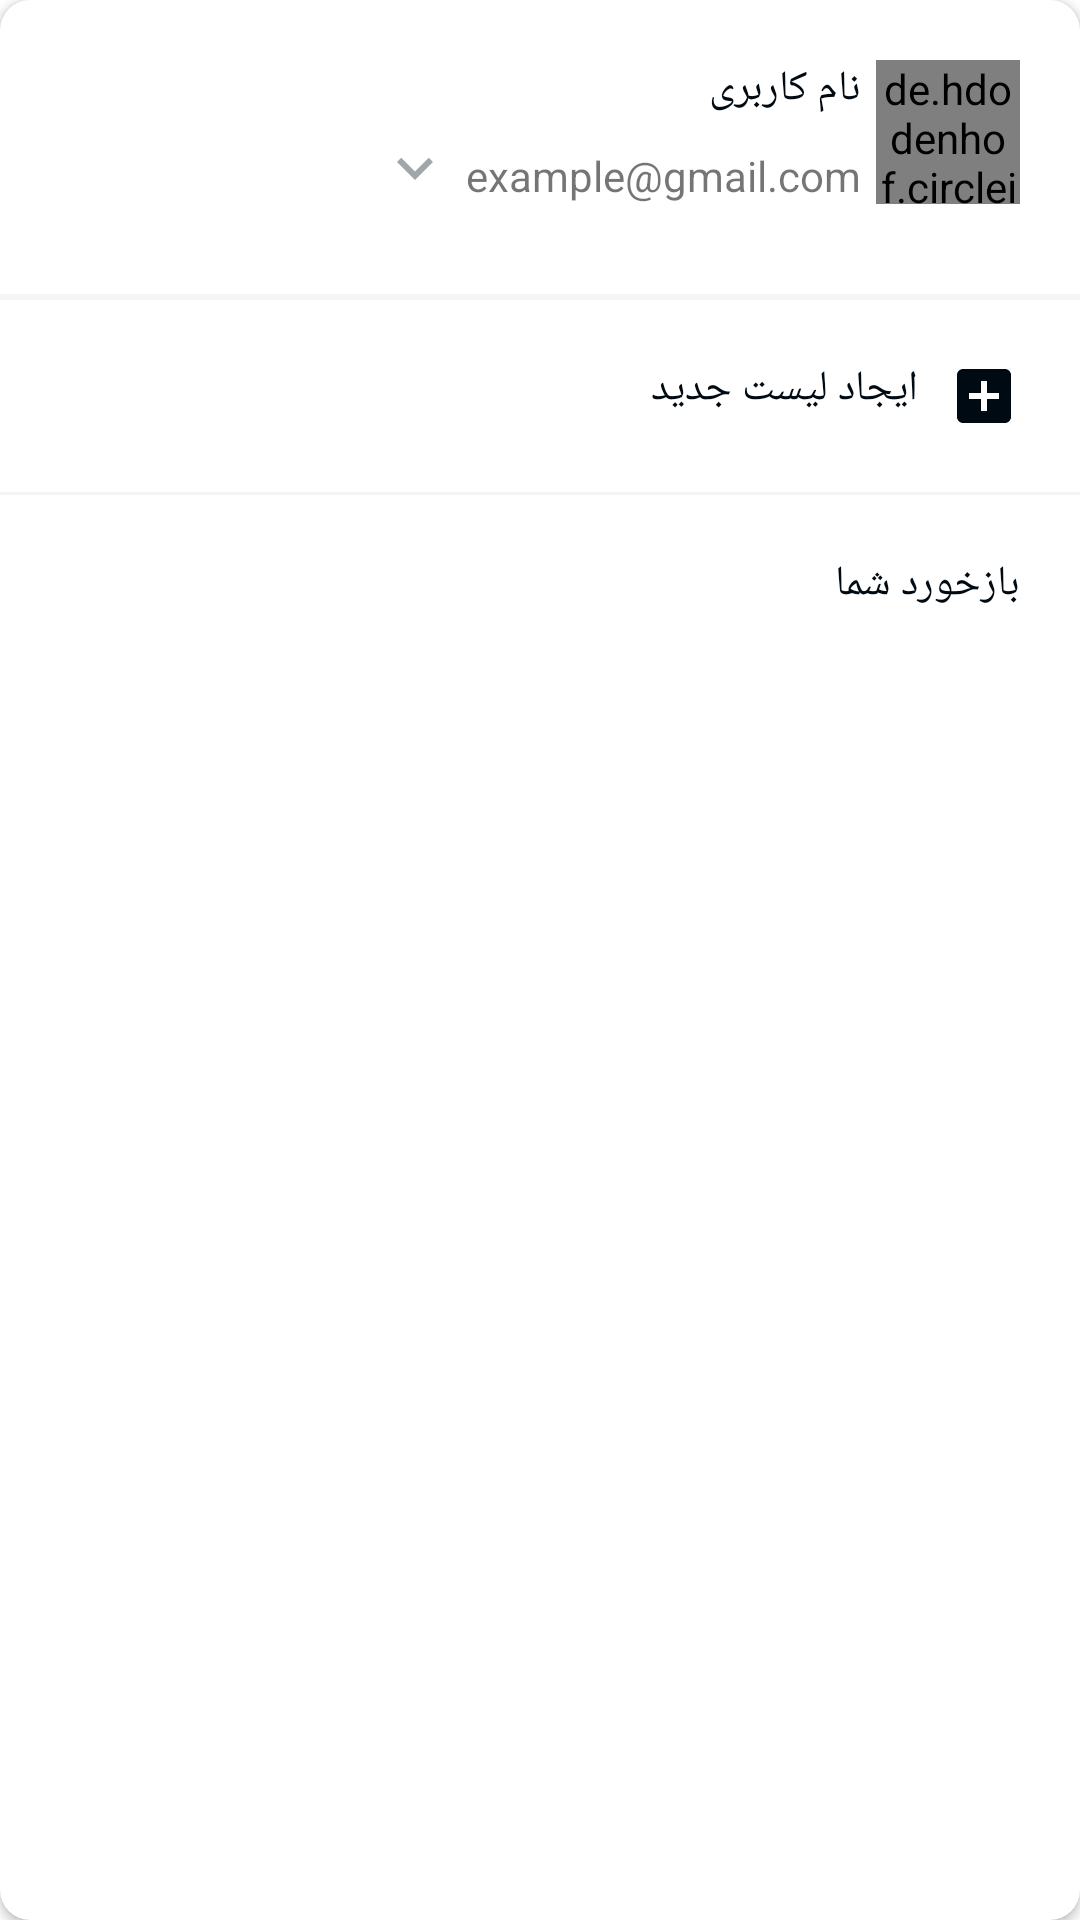

Android layout source for this screen:
<!-- AndroidManifest.xml: application theme LauncherAppTheme -->
<!-- res/layout/fragment_bottom_sheet_navigation_menu.xml -->
<?xml version="1.0" encoding="utf-8"?>
<androidx.cardview.widget.CardView xmlns:android="http://schemas.android.com/apk/res/android"
    xmlns:app="http://schemas.android.com/apk/res-auto"
    android:layout_width="match_parent"
    android:layout_height="wrap_content"
    app:cardCornerRadius="10dp">

    <androidx.core.widget.NestedScrollView
        android:layout_width="match_parent"
        android:layout_height="wrap_content">

        <androidx.constraintlayout.widget.ConstraintLayout
            android:layout_width="match_parent"
            android:layout_height="match_parent">

            <View
                android:id="@+id/account_divider"
                android:layout_width="match_parent"
                android:layout_height="1dp"
                android:layout_marginTop="10dp"
                android:background="@color/colorButtonNotActive"
                app:layout_constraintTop_toBottomOf="@id/manage_account_parent" />

            <View
                android:id="@+id/list_divider"
                android:layout_width="match_parent"
                android:layout_height="1dp"
                android:background="@color/colorButtonNotActive"
                app:layout_constraintTop_toBottomOf="@id/todo_category_list" />


            <View
                android:id="@+id/create_list_divider"
                android:layout_width="match_parent"
                android:layout_height="1dp"
                android:background="@color/colorButtonNotActive"
                app:layout_constraintTop_toBottomOf="@id/add_new_list" />

            <androidx.appcompat.widget.AppCompatTextView
                android:id="@+id/add_new_list"
                android:layout_width="match_parent"
                android:layout_height="wrap_content"
                android:background="?attr/selectableItemBackground"
                android:clickable="true"
                android:drawableEnd="@drawable/ic_add_box_black_24dp"
                android:drawableRight="@drawable/ic_add_box_black_24dp"
                android:drawablePadding="10dp"
                android:focusable="true"
                android:padding="20dp"
                android:text="ایجاد لیست جدید"
                android:textColor="@color/colorAccent"
                app:layout_constraintTop_toBottomOf="@+id/list_divider" />

            <androidx.appcompat.widget.AppCompatTextView
                android:id="@+id/feedback"
                android:layout_width="match_parent"
                android:layout_height="wrap_content"
                android:background="?attr/selectableItemBackground"
                android:clickable="true"
                android:drawableEnd="@drawable/ic_feedback_black_24dp"
                android:drawableRight="@drawable/ic_feedback_black_24dp"
                android:drawablePadding="10dp"
                android:focusable="true"
                android:padding="20dp"
                android:text="بازخورد شما"
                android:textColor="@color/colorAccent"
                app:layout_constraintTop_toBottomOf="@+id/create_list_divider" />

            <androidx.constraintlayout.widget.ConstraintLayout
                android:id="@+id/manage_account_parent"
                android:layout_width="match_parent"
                android:layout_height="wrap_content"
                android:visibility="gone"
                app:layout_constraintTop_toBottomOf="@+id/account_parent">

                <androidx.appcompat.widget.AppCompatTextView
                    android:id="@+id/manage_account"
                    android:layout_width="match_parent"
                    android:layout_height="wrap_content"
                    android:background="?attr/selectableItemBackground"
                    android:clickable="true"
                    android:drawableEnd="@drawable/ic_person_black_24dp"
                    android:drawableRight="@drawable/ic_person_black_24dp"
                    android:drawablePadding="10dp"
                    android:focusable="true"
                    android:padding="20dp"
                    android:text="مدیریت پروفایل کاربری"
                    android:textColor="@color/colorAccent"
                    app:layout_constraintTop_toTopOf="parent" />

                <androidx.appcompat.widget.AppCompatTextView
                    android:id="@+id/add_another_account"
                    android:layout_width="match_parent"
                    android:layout_height="wrap_content"
                    android:background="?attr/selectableItemBackground"
                    android:clickable="true"
                    android:drawableEnd="@drawable/ic_person_add_black_24dp"
                    android:drawableRight="@drawable/ic_person_add_black_24dp"
                    android:drawablePadding="10dp"
                    android:focusable="true"
                    android:padding="20dp"
                    android:text="اضافه کردن کاربر جدید"
                    android:textColor="@color/colorAccent"
                    app:layout_constraintTop_toBottomOf="@+id/manage_account" />

            </androidx.constraintlayout.widget.ConstraintLayout>

            <androidx.constraintlayout.widget.ConstraintLayout
                android:id="@+id/account_parent"
                android:layout_width="match_parent"
                android:layout_height="wrap_content"
                android:padding="20dp"
                app:layout_constraintTop_toTopOf="parent">

                <androidx.appcompat.widget.AppCompatImageView
                    android:id="@+id/expand_icon"
                    android:layout_width="wrap_content"
                    android:layout_height="wrap_content"
                    android:layout_marginEnd="5dp"
                    android:layout_marginRight="5dp"
                    android:src="@drawable/ic_expand_more_black_24dp"
                    app:layout_constraintBottom_toBottomOf="parent"
                    app:layout_constraintRight_toLeftOf="@+id/user_email" />

                <androidx.appcompat.widget.AppCompatTextView
                    android:id="@+id/user_email"
                    android:layout_width="wrap_content"
                    android:layout_height="wrap_content"
                    android:layout_marginEnd="5dp"
                    android:layout_marginRight="5dp"
                    android:text="example@gmail.com"
                    app:layout_constraintBottom_toBottomOf="parent"
                    app:layout_constraintRight_toLeftOf="@+id/user_avatar" />

                <androidx.appcompat.widget.AppCompatTextView
                    android:layout_width="wrap_content"
                    android:layout_height="wrap_content"
                    android:layout_marginEnd="5dp"
                    android:layout_marginRight="5dp"
                    android:text="نام کاربری"
                    android:textColor="@color/colorAccent"
                    app:layout_constraintRight_toLeftOf="@+id/user_avatar"
                    app:layout_constraintTop_toTopOf="parent" />

                <de.hdodenhof.circleimageview.CircleImageView
                    android:id="@+id/user_avatar"
                    android:layout_width="48dp"
                    android:layout_height="48dp"
                    android:src="@drawable/ic_account_circle_black_24dp"
                    app:layout_constraintBottom_toBottomOf="parent"
                    app:layout_constraintRight_toRightOf="parent"
                    app:layout_constraintTop_toTopOf="parent" />

            </androidx.constraintlayout.widget.ConstraintLayout>

            <androidx.recyclerview.widget.RecyclerView
                android:id="@+id/todo_category_list"
                android:layout_width="match_parent"
                android:layout_height="wrap_content"
                app:layout_constraintTop_toBottomOf="@+id/account_divider" />

        </androidx.constraintlayout.widget.ConstraintLayout>

    </androidx.core.widget.NestedScrollView>

</androidx.cardview.widget.CardView>
<!-- resources referenced by this layout -->
<resources>
  <color name="colorAccent">#000a12</color>
  <color name="colorButtonNotActive">#f5f5f5</color>
  <!-- drawable ic_add_box_black_24dp (drawable) -->
  <vector android:height="24dp" android:tint="@color/colorAccent"
      android:viewportHeight="24.0" android:viewportWidth="24.0"
      android:width="24dp" xmlns:android="http://schemas.android.com/apk/res/android">
      <path android:fillColor="#FF000000" android:pathData="M19,3L5,3c-1.11,0 -2,0.9 -2,2v14c0,1.1 0.89,2 2,2h14c1.1,0 2,-0.9 2,-2L21,5c0,-1.1 -0.9,-2 -2,-2zM17,13h-4v4h-2v-4L7,13v-2h4L11,7h2v4h4v2z"/>
  </vector>
  <!-- drawable ic_expand_more_black_24dp (drawable) -->
  <vector android:height="24dp" android:tint="#9EA7AA"
      android:viewportHeight="24.0" android:viewportWidth="24.0"
      android:width="24dp" xmlns:android="http://schemas.android.com/apk/res/android">
      <path android:fillColor="#FF000000" android:pathData="M16.59,8.59L12,13.17 7.41,8.59 6,10l6,6 6,-6z"/>
  </vector>
  <!-- drawable ic_person_add_black_24dp (drawable) -->
  <vector android:height="24dp" android:tint="@color/colorAccent"
      android:viewportHeight="24.0" android:viewportWidth="24.0"
      android:width="24dp" xmlns:android="http://schemas.android.com/apk/res/android">
      <path android:fillColor="#FF000000" android:pathData="M15,12c2.21,0 4,-1.79 4,-4s-1.79,-4 -4,-4 -4,1.79 -4,4 1.79,4 4,4zM6,10L6,7L4,7v3L1,10v2h3v3h2v-3h3v-2L6,10zM15,14c-2.67,0 -8,1.34 -8,4v2h16v-2c0,-2.66 -5.33,-4 -8,-4z"/>
  </vector>
  <style name="LauncherAppTheme" parent="Theme.MaterialComponents.Light.NoActionBar">
          
          <item name="colorPrimary">@color/colorAccent</item>
          <item name="colorPrimaryDark">@color/colorSplashDark</item>
          <item name="colorAccent">@color/colorAccent</item>
          <item name="android:windowLightStatusBar" tools:targetApi="m">false</item>
      </style>
  <color name="colorSplashDark">#000a12</color>
</resources>
